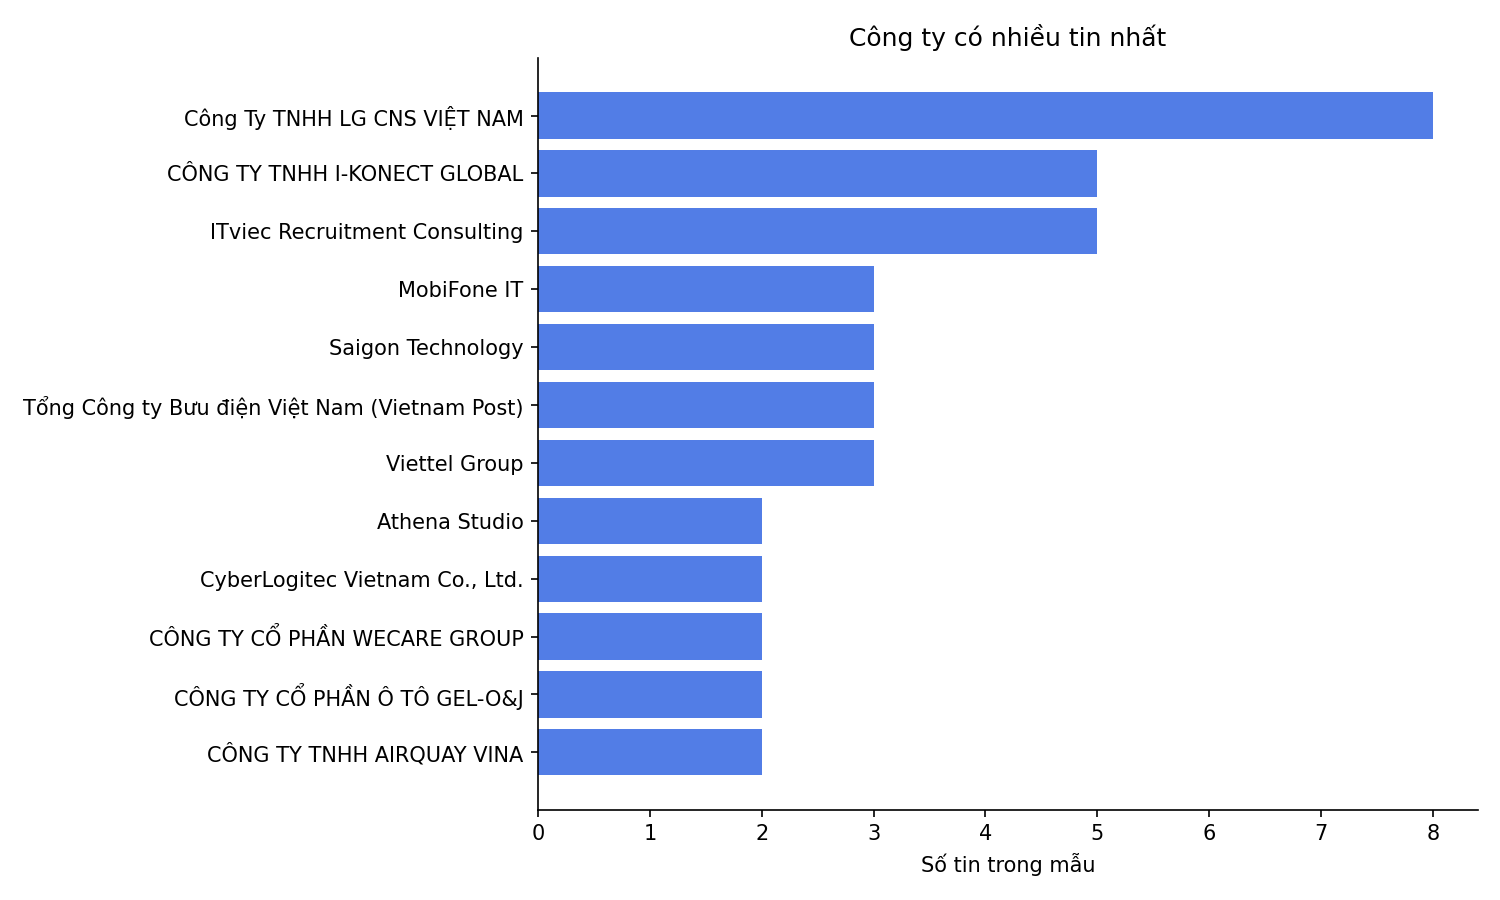

The file beside this chart, header and first rows:
company, job_count, salary_count, median_salary, avg_salary, p25_salary, p75_salary, share_pct
Công Ty TNHH LG CNS VIỆT NAM, 8, 0, , , , , 3.67
CÔNG TY TNHH I-KONECT GLOBAL, 5, 3, 20000000, 25000000, 18750000, 28750000, 2.29
ITviec Recruitment Consulting, 5, 0, , , , , 2.29
MobiFone IT, 3, 0, , , , , 1.38
Saigon Technology, 3, 0, , , , , 1.38
Tổng Công ty Bưu điện Việt Nam (Vietnam …, 3, 0, , , , , 1.38
Viettel Group, 3, 0, , , , , 1.38
Athena Studio, 2, 0, , , , , 0.92
CyberLogitec Vietnam Co., Ltd., 2, 0, , , , , 0.92
CÔNG TY CỔ PHẦN WECARE GROUP, 2, 0, , , , , 0.92
CÔNG TY CỔ PHẦN Ô TÔ GEL-O&J, 2, 0, , , , , 0.92
CÔNG TY TNHH AIRQUAY VINA, 2, 0, , , , , 0.92
CÔNG TY TNHH CÔNG NGHỆ PHẦN MỀM NASANI, 2, 2, 13500000, 13500000, 13500000, 13500000, 0.92
CÔNG TY TNHH ISB VIỆT NAM, 2, 2, 22500000, 22500000, 20000000, 25000000, 0.92
CÔNG TY TNHH TECHTRONIC PRODUCTS (VIỆT N…, 2, 0, , , , , 0.92
Công ty Cổ phần MISA, 2, 1, 20000000, 20000000, 20000000, 20000000, 0.92
Công ty Cổ phần Vietsol, 2, 0, , , , , 0.92
Công ty TNHH Công Nghệ Woo, 2, 1, 17500000, 17500000, 17500000, 17500000, 0.92
Công ty TNHH Công nghệ và Truyền thông V…, 2, 1, 22500000, 22500000, 22500000, 22500000, 0.92
Công ty TNHH ITECHWX, 2, 0, , , , , 0.92
Công ty cổ phần công nghệ A.I-Soft, 2, 0, , , , , 0.92
DaouKiwoom Innovation, 2, 0, , , , , 0.92
Katalon, 2, 0, , , , , 0.92
Kingfoodmart, 2, 0, , , , , 0.92
MONEY FORWARD VIETNAM CO.,LTD, 2, 0, , , , , 0.92
NGÂN HÀNG THƯƠNG MẠI CỔ PHẦN SÀI GÒN TÀI…, 2, 0, , , , , 0.92
NTQ Solution, 2, 0, , , , , 0.92
Ngân hàng TMCP Thịnh vượng và Phát triển…, 2, 0, , , , , 0.92
OL Vietnam, 2, 0, , , , , 0.92
Saramin's Client, 2, 0, , , , , 0.92
Savyint Group, 2, 0, , , , , 0.92
Trusting Social, 2, 0, , , , , 0.92
Tổng Công Ty Hạ Tầng Mạng (VNPT-Net), 2, 0, , , , , 0.92
VinSmart Future, 2, 0, , , , , 0.92
AMANOTES, 1, 0, , , , , 0.46
Apero Technologies Group, 1, 0, , , , , 0.46
BASE BUSINESS SOLUTIONS, 1, 1, 34000000, 34000000, 34000000, 34000000, 0.46
BC Card Viet Nam, 1, 0, , , , , 0.46
Cloud Ace, 1, 0, , , , , 0.46
CodeHQ, 1, 0, , , , , 0.46
Cosco Shipping LINES (Việt Nam), 1, 0, , , , , 0.46
Công ty TNHH NEWEZ Việt Nam, 1, 1, 40000000, 40000000, 40000000, 40000000, 0.46
CÔNG TY CỔ PHẦN CS GROUP, 1, 1, 16000000, 16000000, 16000000, 16000000, 0.46
CÔNG TY CỔ PHẦN CÔNG NGHỆ AI XTECH, 1, 1, 32500000, 32500000, 32500000, 32500000, 0.46
CÔNG TY CỔ PHẦN CÔNG NGHỆ CITEK, 1, 0, , , , , 0.46
CÔNG TY CỔ PHẦN CÔNG NGHỆ SỐ VCI, 1, 0, , , , , 0.46
CÔNG TY CỔ PHẦN ECO VIỆT NAM, 1, 1, 13500000, 13500000, 13500000, 13500000, 0.46
CÔNG TY CỔ PHẦN GENKI TECH SOLUTIONS, 1, 0, , , , , 0.46
CÔNG TY CỔ PHẦN GIÁO DỤC EDUSOL, 1, 1, 32500000, 32500000, 32500000, 32500000, 0.46
CÔNG TY CỔ PHẦN GLOBAL TECHNOLOGY SOLUTI…, 1, 0, , , , , 0.46
CÔNG TY CỔ PHẦN HỆ THỐNG ATOMI, 1, 1, 16000000, 16000000, 16000000, 16000000, 0.46
CÔNG TY CỔ PHẦN PHẦN MỀM DI GI WIN VIỆT …, 1, 0, , , , , 0.46
CÔNG TY CỔ PHẦN PHẦN MỀM TERRABYTE, 1, 1, 16500000, 16500000, 16500000, 16500000, 0.46
CÔNG TY CỔ PHẦN SABOGAME, 1, 0, , , , , 0.46
CÔNG TY CỔ PHẦN SUNTEK, 1, 0, , , , , 0.46
CÔNG TY CỔ PHẦN SẢN XUẤT VÀ KINH DOANH V…, 1, 0, , , , , 0.46
CÔNG TY CỔ PHẦN THƯƠNG MẠI ĐIỆN TỬ HOA L…, 1, 0, , , , , 0.46
CÔNG TY CỔ PHẦN TÀI NGUYÊN TRI THỨC VIỆT…, 1, 0, , , , , 0.46
CÔNG TY CỔ PHẦN VINSCHOOL, 1, 0, , , , , 0.46
CÔNG TY CỔ PHẦN ĐẦU TƯ HCOM, 1, 0, , , , , 0.46
... 108 more rows
